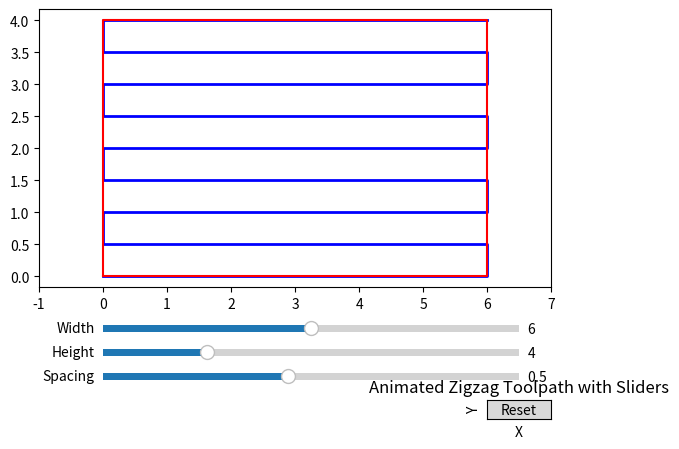

The matplotlib source for this figure:
import numpy as np
import matplotlib.pyplot as plt
from matplotlib.widgets import Slider, Button

# Initial Parameters
width_init = 6  # Initial width of the rectangle
height_init = 4  # Initial height of the rectangle
spacing_init = 0.5  # Initial spacing of the zigzag

# Global variables for sliders
width = width_init
height = height_init
spacing = spacing_init

# Function to compute zigzag path
def compute_zigzag(width, height, spacing):
    x_values = []
    y_values = []
    direction = 1  # Start left-to-right

    # Compute number of rows based on height and spacing
    num_rows = int(np.ceil(height / spacing))  # Ensure full height is covered
    y_coords = np.linspace(0, height, num_rows + 1)  # Include the top boundary

    for y in y_coords:
        if direction == 1:
            x_values.extend([0, width])  # Move left-to-right
        else:
            x_values.extend([width, 0])  # Move right-to-left
        y_values.extend([y, y])  # Keep y-coordinate constant for the row
        direction *= -1  # Flip direction for next row

    return np.array(x_values), np.array(y_values)

# Compute initial zigzag
x_values, y_values = compute_zigzag(width, height, spacing)

# Visualization
fig, ax = plt.subplots()
plt.subplots_adjust(left=0.1, bottom=0.3)  # Leave space for sliders/buttons
ax.set_aspect('equal', adjustable='datalim')
ax.set_xlim(-1, width_init + 1)
ax.set_ylim(-1, height_init + 1)

# Plot elements
zigzag_line, = ax.plot([], [], lw=2, color='blue')
rect_outline, = ax.plot(
    [0, width_init, width_init, 0, 0],
    [0, 0, height_init, height_init, 0],
    color='red', lw=1.5
)

# Function to update the plot
def update_plot(val=None):
    global width, height, spacing, x_values, y_values
    width = slider_width.val
    height = slider_height.val
    spacing = slider_spacing.val

    # Recompute zigzag path
    new_x_values, new_y_values = compute_zigzag(width, height, spacing)

    # Update rectangle outline
    rect_outline.set_data(
        [0, width, width, 0, 0],
        [0, 0, height, height, 0]
    )

    # Directly update zigzag path
    zigzag_line.set_data(new_x_values, new_y_values)

    # Save new values
    x_values[:], y_values[:] = new_x_values, new_y_values

    fig.canvas.draw_idle()  # Ensure the canvas is updated

# Sliders
ax_slider_width = plt.axes([0.2, 0.2, 0.65, 0.03])
slider_width = Slider(ax_slider_width, 'Width', 2, 10, valinit=width_init)

ax_slider_height = plt.axes([0.2, 0.15, 0.65, 0.03])
slider_height = Slider(ax_slider_height, 'Height', 2, 10, valinit=height_init)

ax_slider_spacing = plt.axes([0.2, 0.1, 0.65, 0.03])
slider_spacing = Slider(ax_slider_spacing, 'Spacing', 0.1, 1, valinit=spacing_init)

slider_width.on_changed(update_plot)
slider_height.on_changed(update_plot)
slider_spacing.on_changed(update_plot)

# Reset Button
def reset(event):
    global width, height, spacing
    width = width_init
    height = height_init
    spacing = spacing_init
    slider_width.reset()
    slider_height.reset()
    slider_spacing.reset()
    update_plot()

ax_button_reset = plt.axes([0.8, 0.025, 0.1, 0.04])
button_reset = Button(ax_button_reset, 'Reset')
button_reset.on_clicked(reset)

# Initial plot rendering
update_plot()

plt.title("Animated Zigzag Toolpath with Sliders")
plt.xlabel("X")
plt.ylabel("Y")
plt.show()
